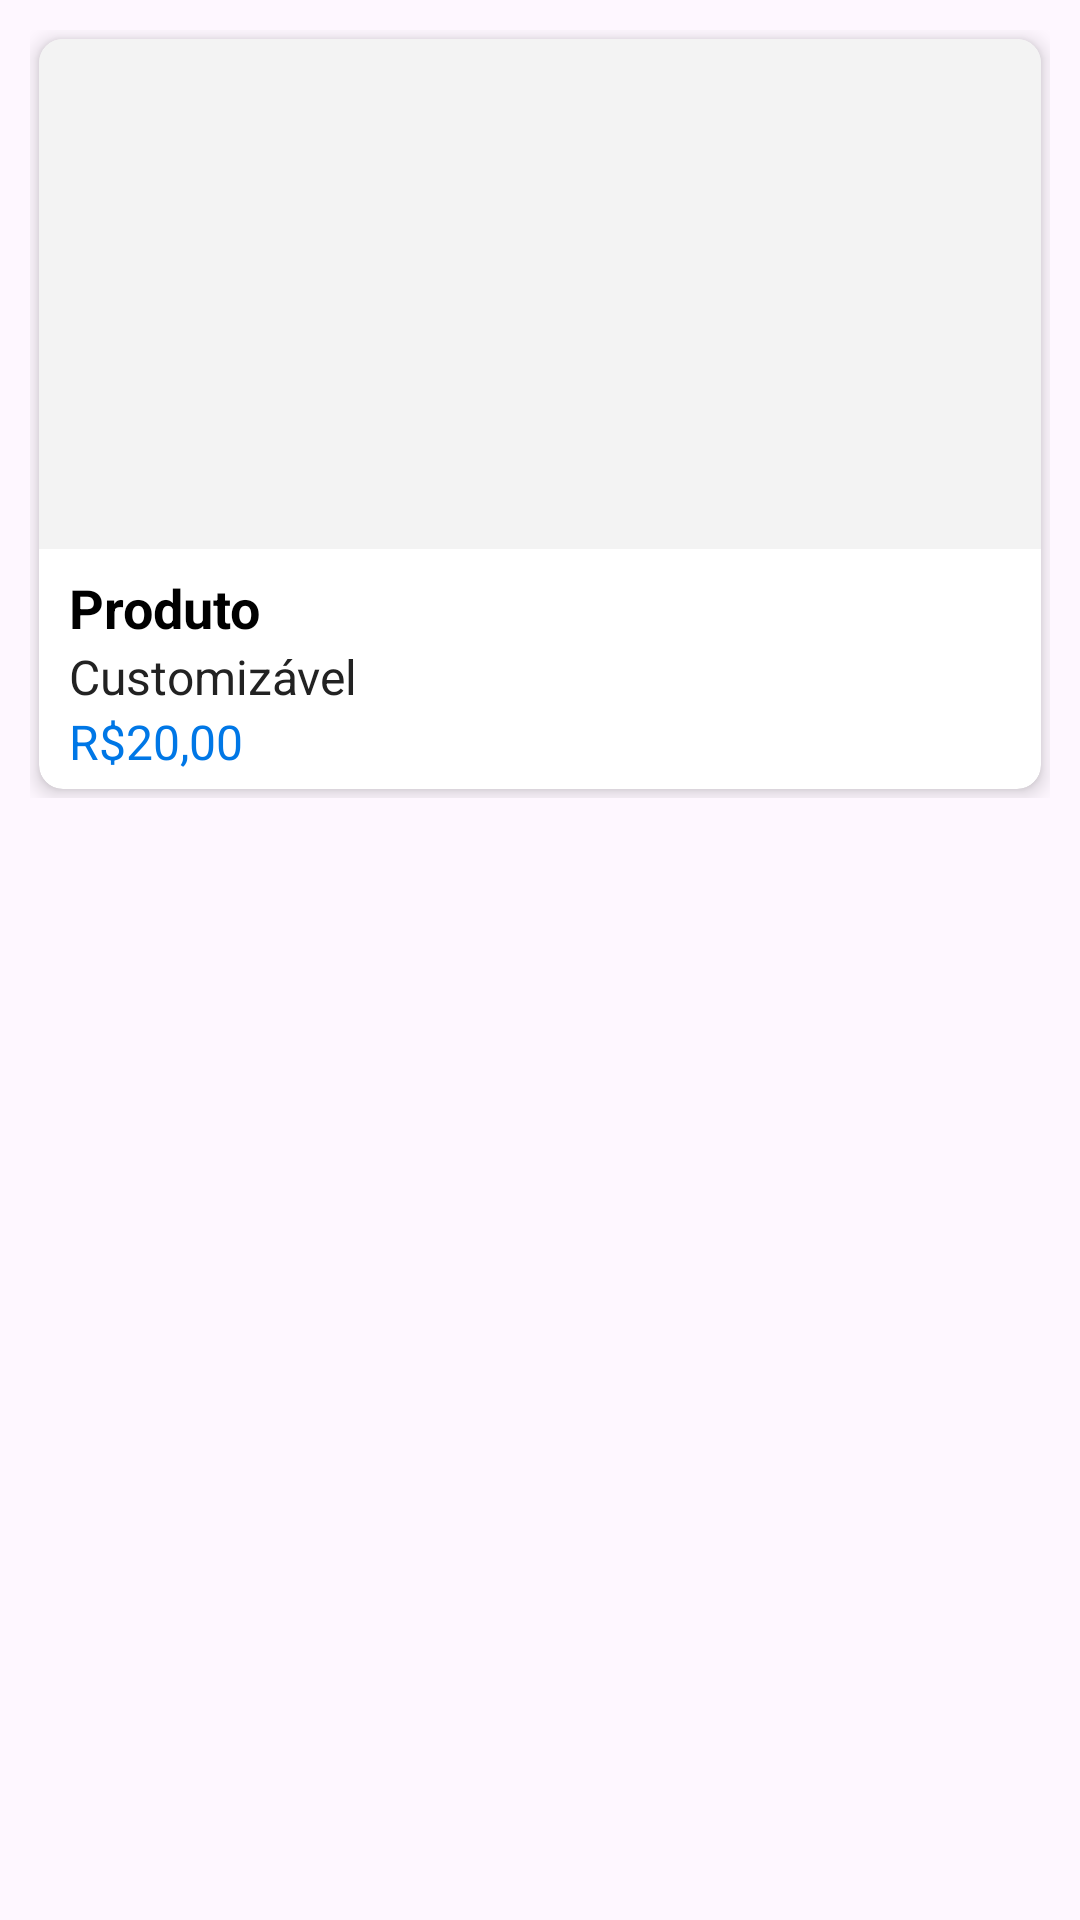

The Android layout XML behind this screen, and the referenced resources:
<!-- AndroidManifest.xml: application theme Theme.AppAtletica -->
<!-- res/layout/small_post.xml -->
<?xml version="1.0" encoding="utf-8"?>
<LinearLayout xmlns:android="http://schemas.android.com/apk/res/android"
    xmlns:app="http://schemas.android.com/apk/res-auto"
    android:layout_width="match_parent"
    android:layout_height="wrap_content"
    android:orientation="horizontal"
    android:padding="5dp">

    <RelativeLayout
        android:layout_width="0dp"
        android:layout_height="wrap_content"
        android:layout_weight="1"
        android:padding="5dp">

        <androidx.cardview.widget.CardView
            android:layout_width="match_parent"
            android:layout_height="250dp"
            android:layout_margin="3dp"
            app:cardCornerRadius="8dp"
            app:cardElevation="4dp"
            android:backgroundTint="@color/white">

            <RelativeLayout
                android:layout_width="match_parent"
                android:layout_height="wrap_content">

                <View
                    android:id="@+id/backgroundImage"
                    android:layout_width="match_parent"
                    android:layout_height="170dp"
                    android:background="@color/white2" />
            </RelativeLayout>

            <LinearLayout
                android:layout_width="match_parent"
                android:layout_height="wrap_content"
                android:layout_gravity="bottom"
                android:orientation="vertical"
                android:layout_marginLeft="10dp">

                <TextView
                    android:id="@+id/productname"
                    android:layout_width="wrap_content"
                    android:layout_height="wrap_content"
                    android:layout_marginTop="5dp"
                    android:text="Produto"
                    android:textColor="@color/black"
                    android:textSize="18sp"
                    android:textStyle="bold" />

                <TextView
                    android:id="@+id/content"
                    android:layout_width="match_parent"
                    android:layout_height="wrap_content"
                    android:text="Customizável"
                    android:textColor="@color/black3"
                    android:textSize="16sp" />

                <TextView
                    android:id="@+id/price"
                    android:layout_width="match_parent"
                    android:layout_height="wrap_content"
                    android:text="R$20,00"
                    android:textColor="@color/blue"
                    android:layout_marginBottom="5dp"
                    android:textSize="16sp" />
            </LinearLayout>

        </androidx.cardview.widget.CardView>

    </RelativeLayout>

</LinearLayout>
<!-- resources referenced by this layout -->
<resources>
  <color name="black">#000000</color>
  <color name="black3">#222222</color>
  <color name="blue">#0077E6</color>
  <color name="white">#FFFFFF</color>
  <color name="white2">#F3F3F3</color>
  <style name="Theme.AppAtletica" parent="Base.Theme.AppAtletica" />
  <style name="Base.Theme.AppAtletica" parent="Theme.Material3.DayNight.NoActionBar">
          
          
      </style>
</resources>
